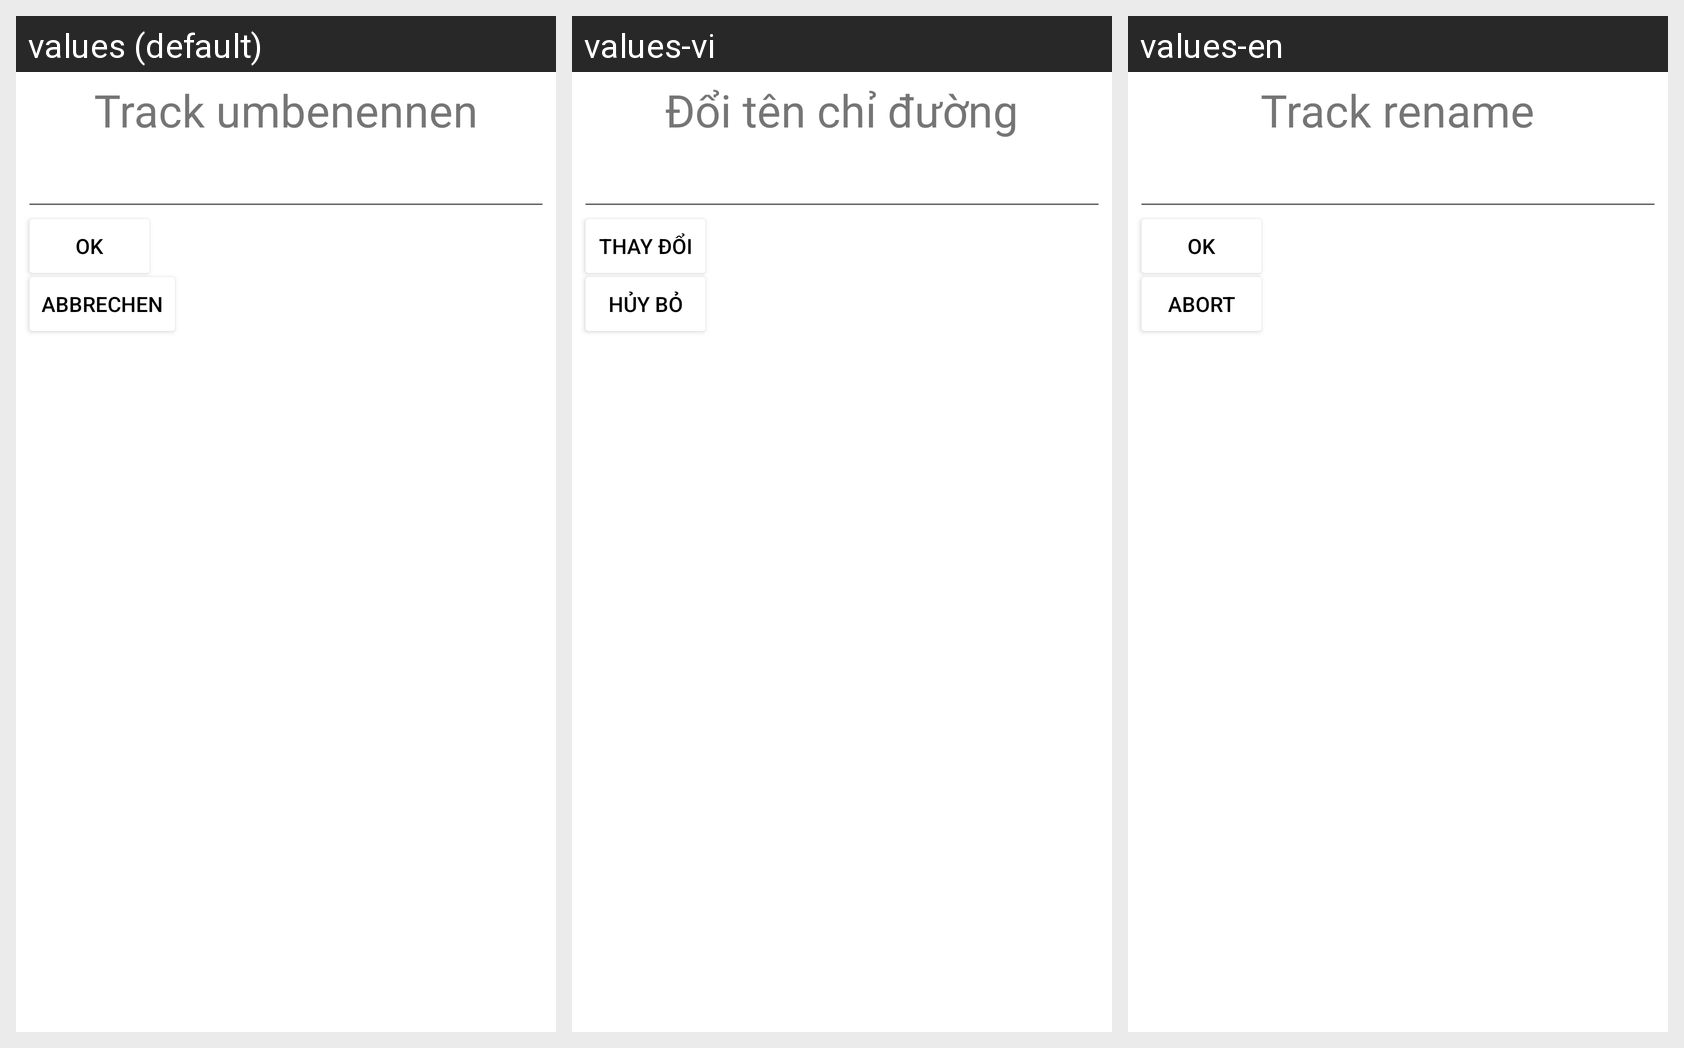

Translations of the strings shown on this Android screen, per locale in the grid:
Android screen res/layout/rename_track.xml rendered under 3 locales, left to right: values (default), values-vi, values-en. Device: Nexus 5 (rendered at 1080×1920; each locale shown at half size, 540×960, under a caption strip naming it); theme Theme.GPSTracks.
Strings drawn on this screen, with the default value and each locale's value (text and hints the layout hard-codes, and strings that could not be matched under every locale, appear in the picture but are not listed):

rename
  values: Track umbenennen
  values-vi: Đổi tên chỉ đường
  values-en: Track rename

OK
  values: OK
  values-vi: THAY ĐỔI
  values-en: OK

abort
  values: ABBRECHEN
  values-vi: HỦY BỎ
  values-en: ABORT
